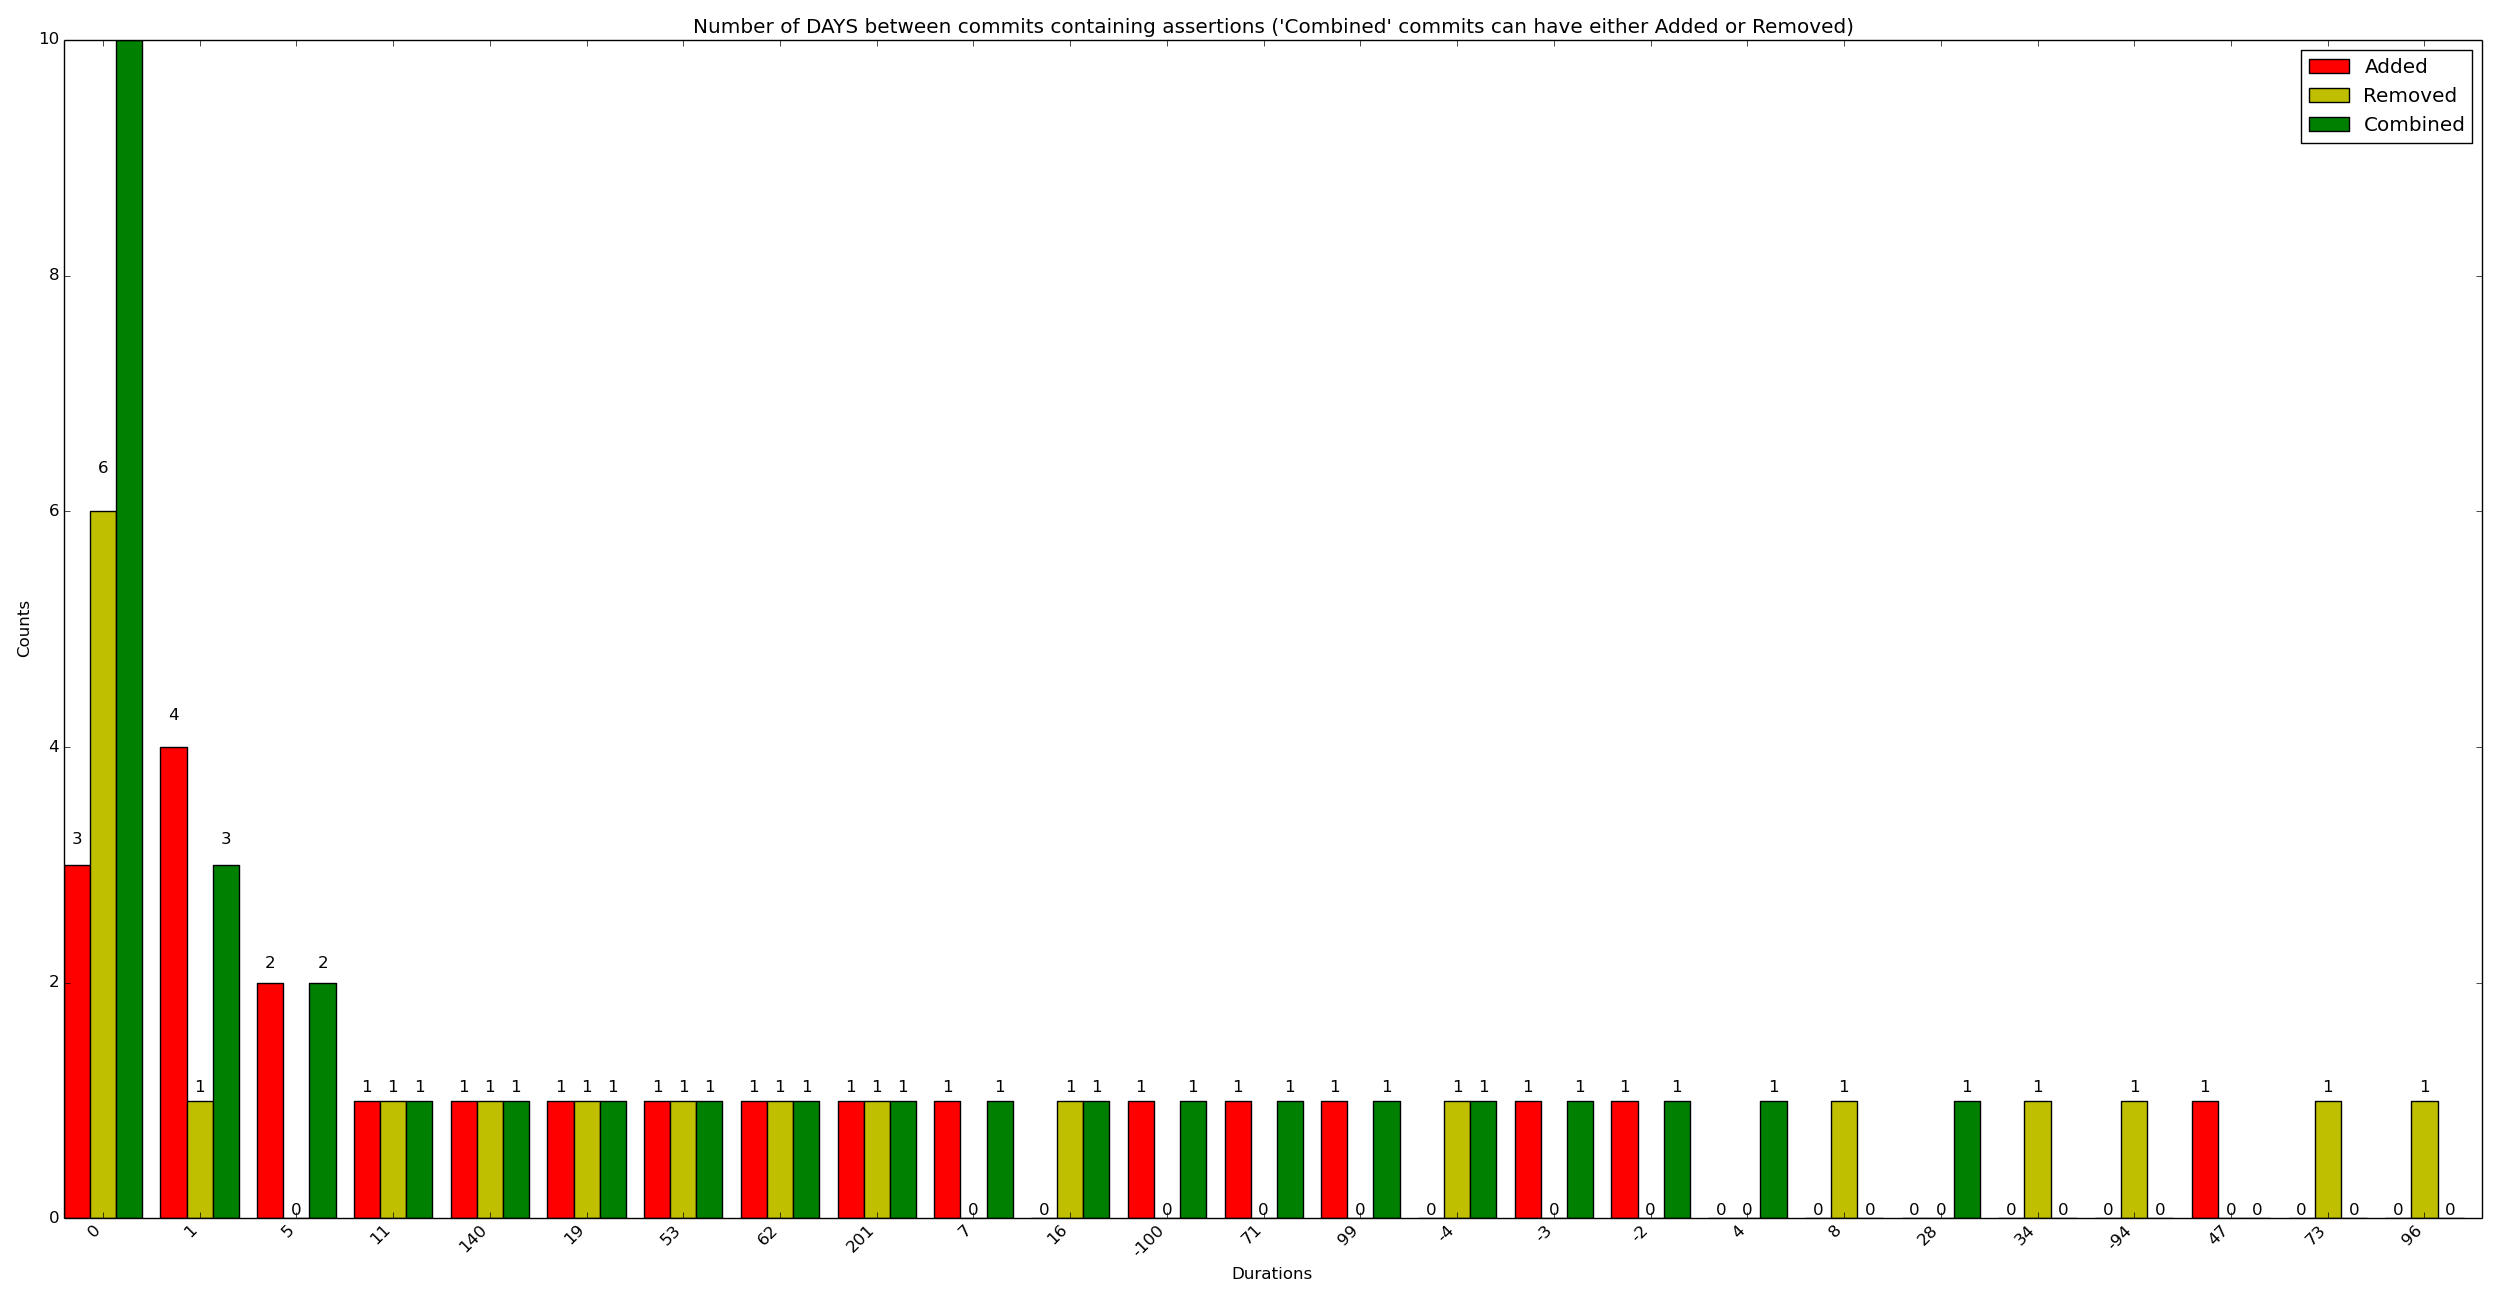

Values plotted in this chart, from the file beside it:
x_val, y_added, y_removed, y_combined
0, 3, 6, 10
1, 4, 1, 3
5, 2, 0, 2
11, 1, 1, 1
140, 1, 1, 1
19, 1, 1, 1
53, 1, 1, 1
62, 1, 1, 1
201, 1, 1, 1
7, 1, 0, 1
16, 0, 1, 1
-100, 1, 0, 1
71, 1, 0, 1
99, 1, 0, 1
-4, 0, 1, 1
-3, 1, 0, 1
-2, 1, 0, 1
4, 0, 0, 1
8, 0, 1, 0
28, 0, 0, 1
34, 0, 1, 0
-94, 0, 1, 0
47, 1, 0, 0
73, 0, 1, 0
96, 0, 1, 0
